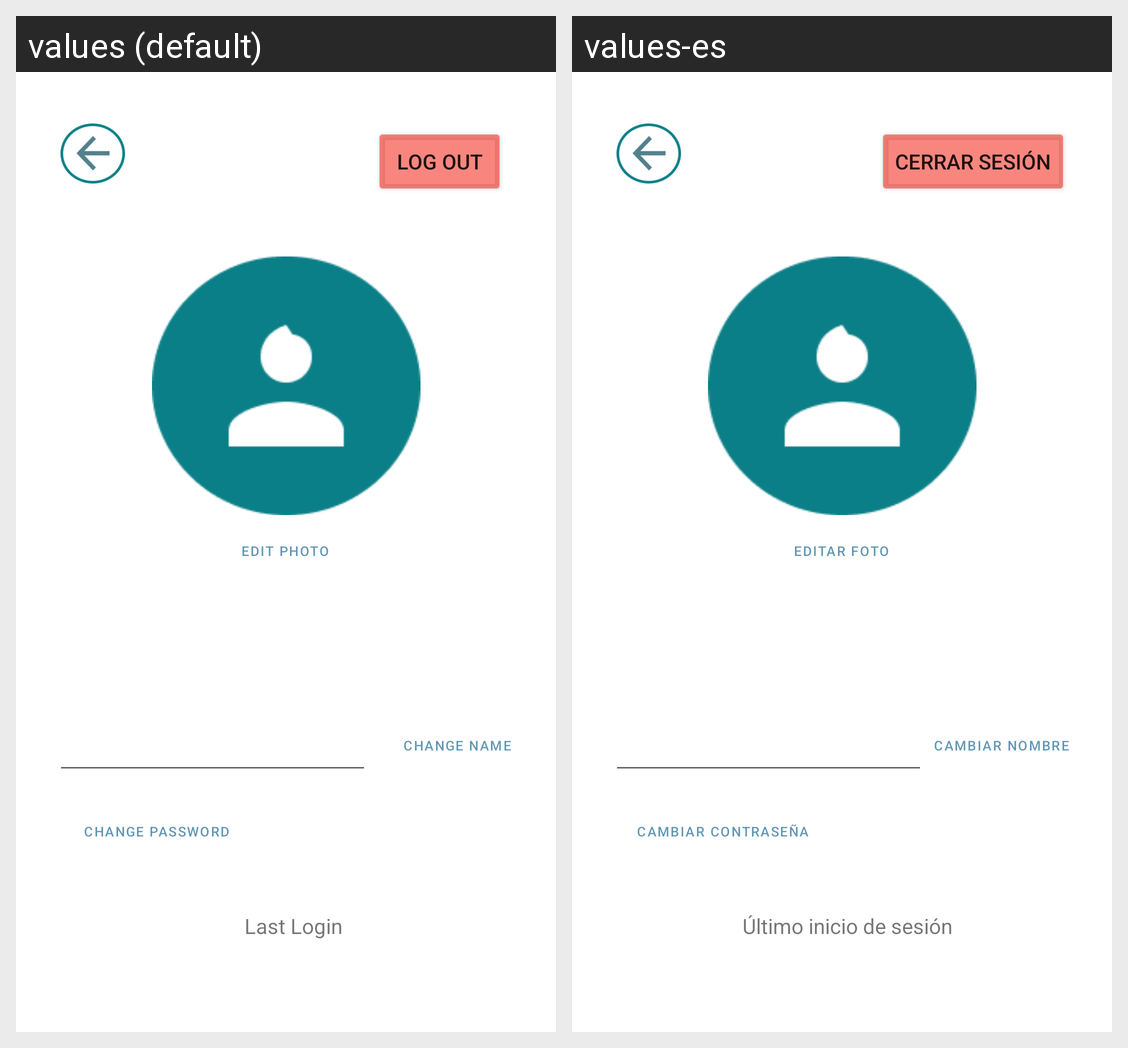

The Android screen above is rendered under two locales of the same app. Produce the string resources it draws, with the default and per-locale values.
Android screen res/layout/activity_profile.xml rendered under 2 locales, left to right: values (default), values-es. Device: Nexus 5 (rendered at 1080×1920; each locale shown at half size, 540×960, under a caption strip naming it); theme Theme.Kaiju.
Strings drawn on this screen, with the default value and each locale's value (text and hints the layout hard-codes, and strings that could not be matched under every locale, appear in the picture but are not listed):

edit_photo
  values: Edit photo
  values-es: Editar foto

change_password
  values: Change password
  values-es: Cambiar contraseña

change_name
  values: Change Name
  values-es: Cambiar nombre

log_out
  values: LOG OUT
  values-es: Cerrar sesión

last_login
  values: Last Login
  values-es: Último inicio de sesión
